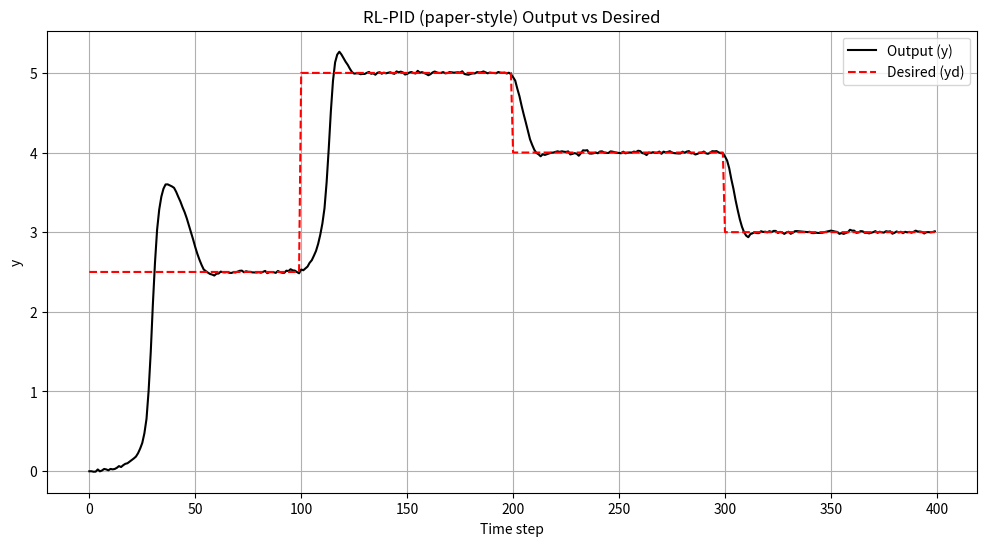
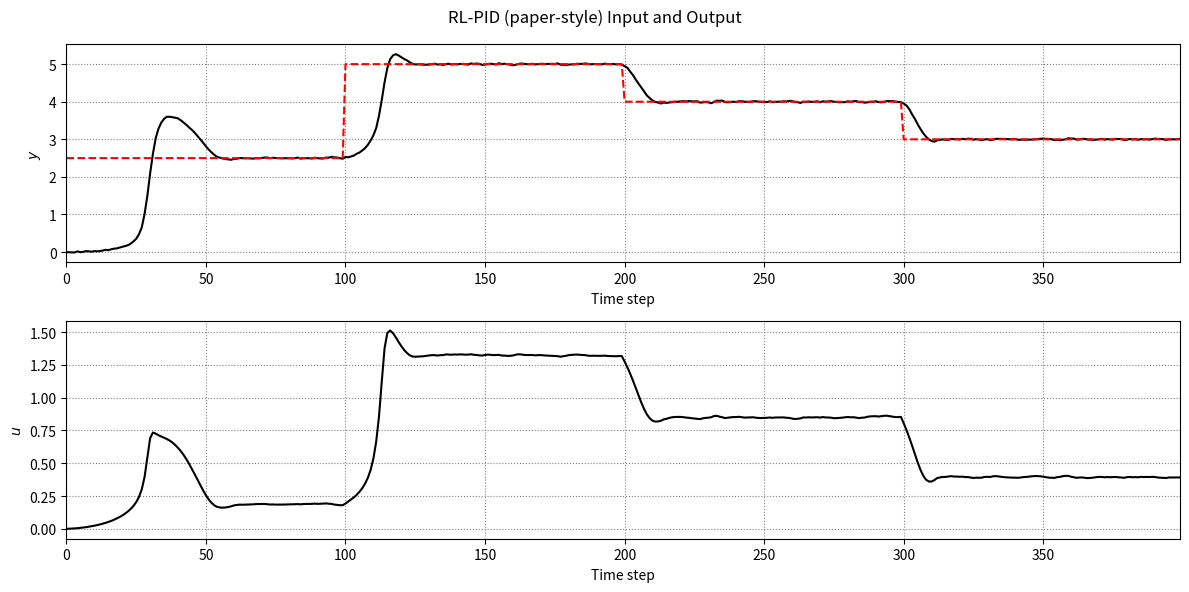
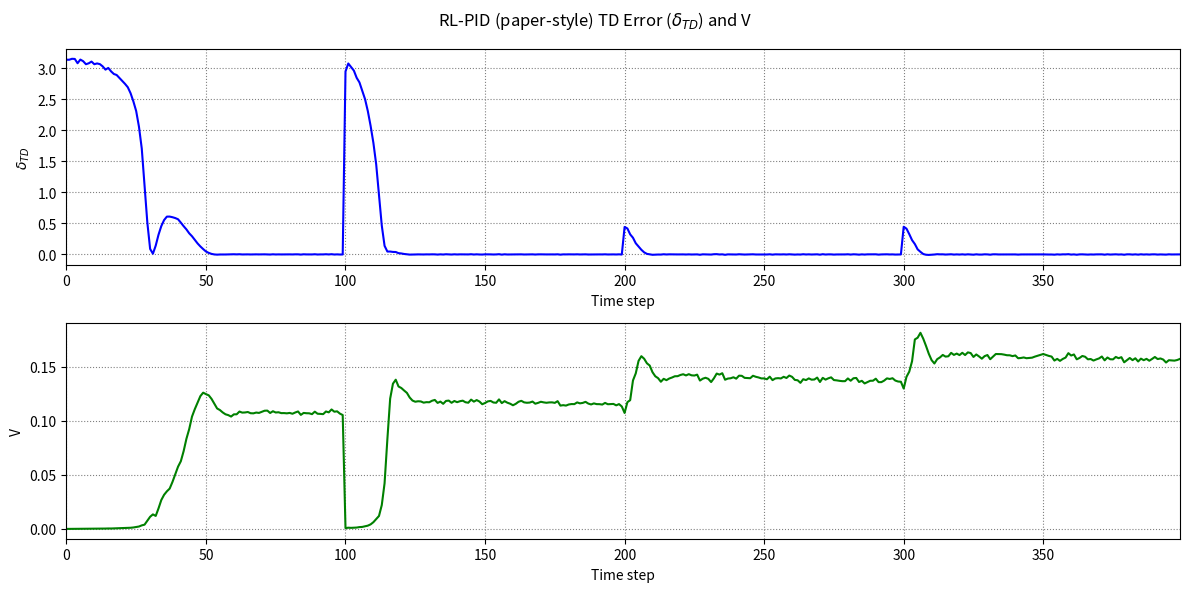
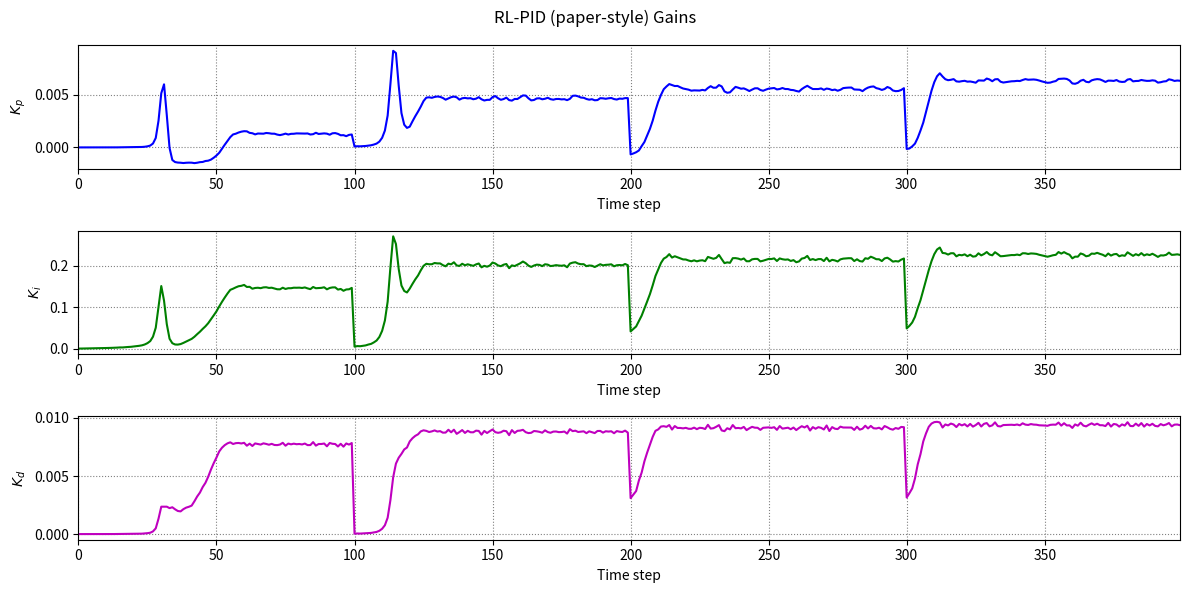

The script that saved these images, in order:
# RL-PID following Guan & Yamamoto (explicit RBF actor + RBF critic)
# Pure numpy implementation (no autograd) implementing eqs (19),(20),(21) and (23)-(25).
import numpy as np
import matplotlib.pyplot as plt
import math
from tqdm import tqdm

np.random.seed(0)

# ---------------------------
# Plant (same nonlinear plant you used, but with small noise)
# ---------------------------
def plant_step(y_prev, u, y_pprev, noise_std=0.01):
    noise = np.random.normal(0, noise_std)
    y = ((y_prev * y_pprev * (y_prev + 2.5)) / (1 + y_prev**2 + y_pprev**2)) + u + noise
    return float(y)

# ---------------------------
# Desired response (piecewise)
# ---------------------------
def desired_response(t):
    if t < 100:
        return 2.5
    elif t < 200:
        return 5.0
    elif t < 300:
        return 4.0
    else:
        return 3.0
    # return math.sin(0.01*t)
    # if t < 100:
    #     return 2.5
    # elif t < 200:
    #     return 5.0
    # elif t < 300:
    #     return 4.0
    # elif t < 400:
    #     return 3.0
    # elif t < 500:
    #     return 2.5
    # elif t < 600:
    #     return 5.0
    # elif t < 700:
    #     return 4.0
    # else:
    #     return 3.0

# ---------------------------
# RBF utilities
# ---------------------------
def rbf_activations(x, centers, sigmas):
    # x: (D,)
    # centers: (M, D)
    # sigmas: (M,) standard deviation per center
    diff = centers - x[None, :]  # (M, D)
    sq = np.sum(diff**2, axis=1)  # (M,)
    # avoid division by zero
    s = np.maximum(sigmas, 1e-8)
    phi = np.exp(-sq / (2.0 * s**2))
    return phi  # shape (M,)

# ---------------------------
# Algorithm hyperparameters
# ---------------------------
T = 400                        # time steps
gamma = 0.98                   # discount
noise_std = 0.01               # plant noise std

# RBF sizes
M_actor = 16                   # number of RBF units for actor
M_critic = 16                  # number of RBF units for critic
state_dim_actor = 3            # e, de, dde (or whichever features you choose)
state_dim_critic = 3

# Learning rates (conservative)
alpha_v = 1e-4
alpha_mu = 1e-4
alpha_sigma = 1e-4
alpha_w = 1e-4   # actor weights learning rate (applies to P/I/D)
# you can use separate rates for P/I/D if needed

# Prior knowledge: sign of dy/du (1 or -1). Paper uses this to ensure correct direction.
jac_sign = 1.0  # set to -1.0 if the system is reverse-acting

# ---------------------------
# Initialize RBF centers and widths (simple grid over expected input space)
# We'll normalize actor/critic inputs roughly to [-1,1] scale in usage
# ---------------------------
def make_centers(M, dim, spread=1.0):
    # place centers randomly in [-spread, spread]^dim
    return np.random.uniform(-spread, spread, size=(M, dim))

centers_actor = make_centers(M_actor, state_dim_actor, spread=1.0)
sigmas_actor = np.ones(M_actor) * 0.6

centers_critic = make_centers(M_critic, state_dim_critic, spread=1.0)
sigmas_critic = np.ones(M_critic) * 0.6

# ---------------------------
# Weights init
# ---------------------------
wP = np.random.randn(M_actor) * 1e-3
wI = np.random.randn(M_actor) * 1e-3
wD = np.random.randn(M_actor) * 1e-3

v = np.random.randn(M_critic) * 1e-3

# ---------------------------
# Helper: actor outputs KP,KI,KD from actor features
# ---------------------------
def actor_gains_from_features(phi):
    KP = np.dot(wP, phi)
    KI = np.dot(wI, phi)
    KD = np.dot(wD, phi)
    return float(KP), float(KI), float(KD)

# ---------------------------
# Storage
# ---------------------------
y_hist = []
yd_hist = []
u_hist = []
KP_hist = []
KI_hist = []
KD_hist = []
td_hist = []
V_hist = []

# ---------------------------
# Initial states
# ---------------------------
y_pprev = 0.0
y_prev = 0.0
y = 0.0
u_prev = 0.0

# initial critic value V(t)
# compute initial state features for critic (we will use psi = [e, dy, ddy] style)
e_init = desired_response(0) - y
dy_init = y - y_prev
ddy_init = y - 2*y_prev + y_pprev # rough initial
psi_critic = np.array([e_init, -dy_init, -ddy_init])  # paper often uses negatives for derivatives
phi_c = rbf_activations(psi_critic, centers_critic, sigmas_critic)
V_current = float(np.dot(v, phi_c))

# ---------------------------
# Main loop (follows paper order):
# 1) compute actor gains from actor features at time t (use psi_actor)
# 2) compute control increment u_inc (velocity form)
# 3) apply control to plant to get y(t+1)
# 4) compute reward r(t)
# 5) compute critic features phi(t+1) and V(t+1)
# 6) compute TD error delta = r + gamma*V_next - V_current
# 7) update critic (v, mu, sigma) per eq (23-25)
# 8) update actor weights using explicit gradients from (19-21) using jac_sign
# 9) shift indices
# ---------------------------
num_epochs = 100
for t in tqdm(range(T)):
    # desired
    yd = desired_response(t)
    # current error and derivatives (computed from available y_prev/y_pprev)
    e = yd - y
    dy = y - y_prev
    ddy = y - 2*y_prev + y_pprev  # simple placeholder
    # many papers use psi = [e, -dy, -ddy] as input; choose consistently:
    psi_actor = np.array([e, -dy, -ddy])

    for epoch in range(num_epochs):
      # normalize psi_actor if desired (here kept raw but center spread expects ~[-1,1])
      # compute actor features
      phi_actor = rbf_activations(psi_actor, centers_actor, sigmas_actor)  # shape (M_actor,)

      # actor outputs (gains)
      KP, KI, KD = actor_gains_from_features(phi_actor)
      # optional: bound gains to reasonable ranges
      KP = np.clip(KP, -50.0, 50.0)
      KI = np.clip(KI, -10.0, 10.0)
      KD = np.clip(KD, -10.0, 10.0)

      # compute incremental PID control (velocity form)
      # paper uses: u(t) = u(t-1) + K_I(t)*e(t) - K_P(t)*Delta y(t) - K_D(t)*Delta^2 y(t)
      delta_y = y - y_prev
      delta2_y = y - 2*y_prev + y_pprev  # small placeholder (requires earlier values, we use approximate)
      # Use the velocity-update form exactly as paper:
      u_inc = KI * e - KP * delta_y - KD * delta2_y
      u = u_prev + u_inc

      # apply plant
      y_next = plant_step(y, u, y_prev, noise_std=noise_std)

      # reward using next output as in paper's derivation
      r = 0.5 * (yd - y_next)**2

      # critic features at time t+1 (use psi_critic = [e_next, -dy_next, -ddy_next])
      e_next = yd - y
      dy_next = y_next - y
      ddy_next = y_next - 2*y + y_prev
      psi_critic_next = np.array([e_next, -dy_next, -ddy_next])
      phi_critic_next = rbf_activations(psi_critic_next, centers_critic, sigmas_critic)
      V_next = float(np.dot(v, phi_critic_next))

      # compute TD error using V_current from previous iteration
      delta_TD = r + gamma * V_next - V_current

      # ------------------ Critic updates (eq 23-25) ------------------
      # output weights v_j(t+1) = v_j(t) + alpha_v * delta_TD * Phi_j(t)
      phi_critic_current = rbf_activations(np.array([e, -dy, -ddy]), centers_critic, sigmas_critic)
      v += alpha_v * delta_TD * phi_critic_current

      # centers and sigmas update (eq 24 and 25)
      # mu_ij(t+1) = mu_ij + alpha_mu * delta_TD * v_j * Phi_j * (psi_i - mu_ij)/sigma_j^2
      # sigma_j(t+1) = sigma_j + alpha_sigma * delta_TD * v_j * Phi_j * ||psi - mu||^2 / sigma_j^3

      psi_for_update = np.array([e, -dy, -ddy])  # use current psi for critic updates
      for j in range(M_critic):
          phi_j = phi_critic_current[j]
          vj = v[j]
          # vector difference
          diff = psi_for_update - centers_critic[j]
          dist2 = np.sum(diff**2)
          sig = sigmas_critic[j]
          if sig < 1e-6:
              sig = 1e-6
          # center update
          centers_critic[j] = centers_critic[j] + alpha_mu * delta_TD * vj * phi_j * diff / (sig**2)
          # sigma update
          sigmas_critic[j] = sigmas_critic[j] + alpha_sigma * delta_TD * vj * phi_j * (dist2) / (sig**3)
          # keep sigma positive
          sigmas_critic[j] = max(sigmas_critic[j], 1e-4)

      # ------------------ Actor updates (eq 19-21 with jac_sign substitution) ------------------
      # Use the fully explicit derivatives (we derived earlier):
      # For P weights:
      # dJ/dwP_j = - delta_TD * (y_next - yd) * (y_prev - y_pprev) * Phi_actor_j * jac_sign
      # For I weights:
      # dJ/dwI_j = - delta_TD * (y_next - yd) * e * Phi_actor_j * jac_sign
      # For D weights:
      # dJ/dwD_j = - delta_TD * (y_next - yd) * (y_prev - 2*y_pprev + 0.0) * Phi_actor_j * jac_sign
      # (These follow from the explicit chain-rule we wrote earlier; signs chosen to match gradient descent)

      # note: including (y_next - yd) factor (reward derivative) gives explicit dependence and is safe here
      factor = abs((yd - y_next))*np.sign((yd - y_next))   # this multiplies the rest
      # factor = np.sign((y_next - y_prev) / (u - u_prev)) if abs(u - u_prev) > 1e-6 else jac_sign
      # factor = -abs((y_next - yd)/ (u - u_prev))*np.sign((y_next - yd)/(u - u_prev)) if abs(u - u_prev) > 1e-6 else -abs((y_next - yd))*np.sign((y_next - yd))

      # factor = abs((y_next - y) / (u - u_prev))* np.sign((y_next - y) / (u - u_prev)) if abs(u - u_prev) > 1e-6 else abs((y_next - y))* np.sign((y_next - y))
      # delta_TD multiplies gradient (and gradient descent uses subtract alpha * grad)
      for j in range(M_actor):
          phi_j = phi_actor[j]
          # common factor for gradient
          grad_wP_j = - delta_TD * factor * (y - y_prev) * phi_j
          grad_wI_j = - delta_TD * factor * e * phi_j
          grad_wD_j = - delta_TD * factor * (y - 2*y_prev + y_pprev) * phi_j

          # gradient descent step: w <- w - alpha * dJ/dw
          wP[j] = wP[j] - alpha_w * grad_wP_j
          wI[j] = wI[j] - alpha_w * grad_wI_j
          wD[j] = wD[j] - alpha_w * grad_wD_j

    # ------------------ shift time indices for next iteration ------------------
    u_prev = u
    y_pprev, y_prev, y = y_prev, y, y_next
    V_current = V_next

    # store
    y_hist.append(y_next)
    yd_hist.append(yd)
    u_hist.append(u_prev)
    KP_hist.append(KP)
    KI_hist.append(KI)
    KD_hist.append(KD)
    td_hist.append(delta_TD)
    V_hist.append(V_current)


# ---------------------------
# Plot results
# ---------------------------
t_arr = np.arange(len(y_hist))
plt.figure(figsize=(12,6))
plt.plot(t_arr, y_hist, label='Output (y)', color='k')
plt.plot(t_arr, yd_hist, '--', label='Desired (yd)', color='r')
plt.xlabel('Time step')
plt.ylabel('y')
plt.title('RL-PID (paper-style) Output vs Desired')
plt.grid(True)
plt.legend()
plt.show()


# ---------------------------
# Plot results
# ---------------------------
fig = plt.figure(figsize=(12,6))
plt.suptitle('RL-PID (paper-style) Input and Output')

plt.subplot(2,1,1)
plt.plot(t_arr, y_hist, label='Output (y)', color='k')
plt.plot(t_arr, yd_hist, '--', label='Desired (yd)', color='r')
plt.xlabel('Time step')
plt.ylabel('$y$')
plt.xlim([0,max(t_arr)])
plt.grid(color = 'gray', linestyle = ':')

plt.subplot(2,1,2)
plt.plot(t_arr, u_hist, color='k')
plt.xlabel('Time step')
plt.ylabel('$u$')
plt.xlim([0,max(t_arr)])
plt.grid(color = 'gray', linestyle = ':')

plt.tight_layout()

# ---------------------------
# Plot results
# ---------------------------
fig = plt.figure(figsize=(12,6))
plt.suptitle('RL-PID (paper-style) TD Error ($\\delta_{TD}$) and V')

plt.subplot(2,1,1)
plt.plot(t_arr, td_hist, color='b')
plt.xlabel('Time step')
plt.ylabel('$\\delta_{TD}$')
plt.xlim([0,max(t_arr)])
plt.grid(color = 'gray', linestyle = ':')

plt.subplot(2,1,2)
plt.plot(t_arr, V_hist, color='g')
plt.xlabel('Time step')
plt.ylabel('V')
plt.xlim([0,max(t_arr)])
plt.grid(color = 'gray', linestyle = ':')

plt.tight_layout()

# ---------------------------
# Plot results
# ---------------------------
fig = plt.figure(figsize=(12,6))
plt.suptitle('RL-PID (paper-style) Gains')


plt.subplot(3,1,1)
plt.plot(t_arr, KP_hist, color='b')
plt.xlabel('Time step')
plt.ylabel('$K_p$')
plt.xlim([0,max(t_arr)])
plt.grid(color = 'gray', linestyle = ':')

plt.subplot(3,1,2)
plt.plot(t_arr, KI_hist, color='g')
plt.xlabel('Time step')
plt.ylabel('$K_i$')
plt.xlim([0,max(t_arr)])
plt.grid(color = 'gray', linestyle = ':')

plt.subplot(3,1,3)
plt.plot(t_arr, KD_hist, color='m')
plt.xlabel('Time step')
plt.ylabel('$K_d$')
plt.xlim([0,max(t_arr)])
plt.grid(color = 'gray', linestyle = ':')

plt.tight_layout()
